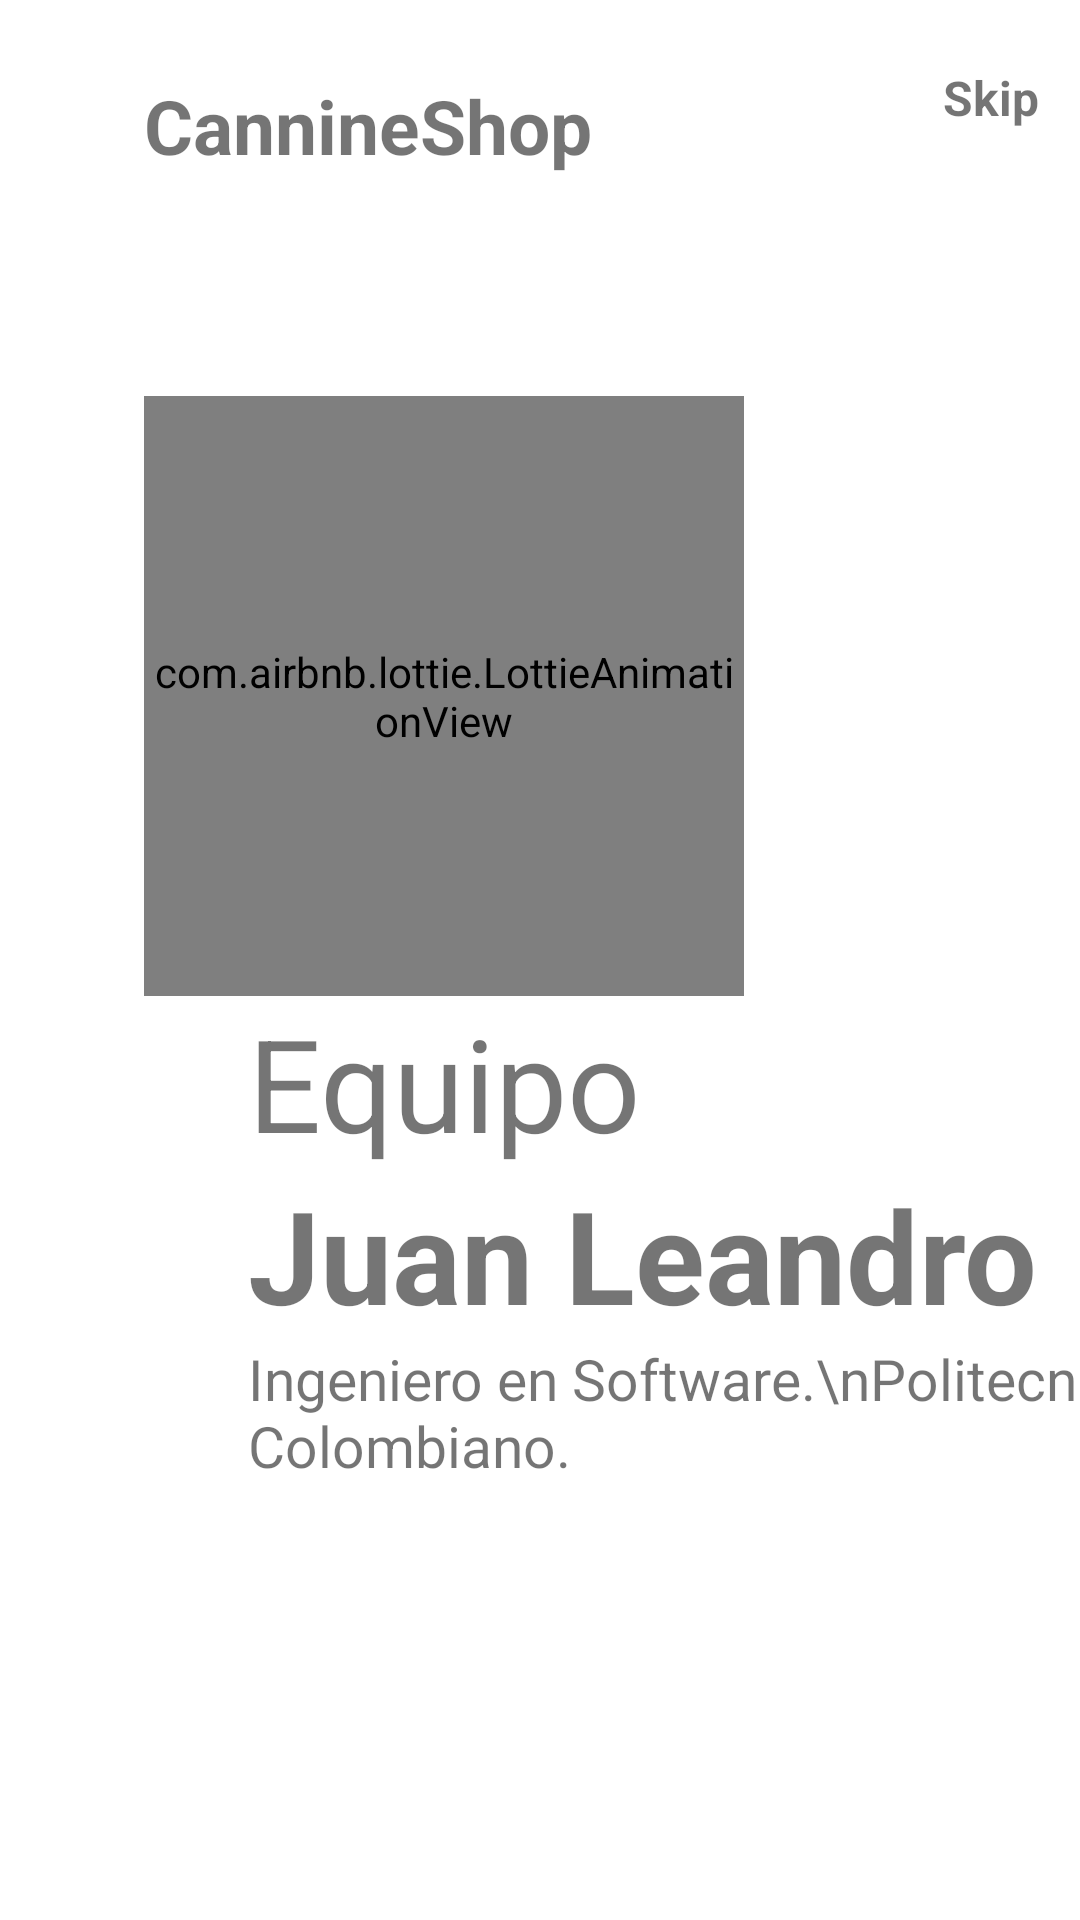

Layout XML and referenced resources for this Android screen:
<!-- AndroidManifest.xml: application theme Theme.Flashlight -->
<!-- res/layout/fragment_on_boarding1.xml -->
<?xml version="1.0" encoding="utf-8"?>
<androidx.constraintlayout.widget.ConstraintLayout xmlns:android="http://schemas.android.com/apk/res/android"
    xmlns:app="http://schemas.android.com/apk/res-auto"
    android:layout_width="match_parent"
    android:layout_height="match_parent"
    android:background="?attr/colorSurface">

    <com.airbnb.lottie.LottieAnimationView
        android:id="@+id/ImageViewId"
        app:lottie_autoPlay="true"
        app:lottie_repeatCount="999999999"
        android:layout_width="200dp"
        android:layout_height="200dp"
        app:lottie_rawRes="@raw/o_b1"
        app:layout_constraintBottom_toBottomOf="parent"
        app:layout_constraintEnd_toEndOf="parent"
        app:layout_constraintHorizontal_bias=".3"
        app:layout_constraintStart_toStartOf="parent"
        app:layout_constraintTop_toTopOf="parent"
        app:layout_constraintVertical_bias=".3" />

    <TextView
        android:id="@+id/textView"
        android:layout_width="wrap_content"
        android:layout_height="wrap_content"
        android:layout_marginTop="25dp"
        android:layout_marginRight="30dp"
        android:text="@string/app_name"
        android:textSize="25sp"
        android:textStyle="bold"
        app:layout_constraintBottom_toTopOf="@+id/ImageViewId"
        app:layout_constraintEnd_toEndOf="parent"
        app:layout_constraintHorizontal_bias="0.0"
        app:layout_constraintStart_toStartOf="@+id/ImageViewId"
        app:layout_constraintTop_toTopOf="parent"
        app:layout_constraintVertical_bias="0.0" />

    <TextView
        android:id="@+id/SkipId"
        android:layout_width="wrap_content"
        android:layout_height="wrap_content"
        android:text="Skip"
        android:textSize="16sp"
        android:textStyle="bold"
        app:layout_constraintBottom_toBottomOf="parent"
        app:layout_constraintEnd_toEndOf="parent"
        app:layout_constraintHorizontal_bias="0.896"
        app:layout_constraintStart_toEndOf="@+id/textView"
        app:layout_constraintTop_toTopOf="parent"
        app:layout_constraintVertical_bias="0.035" />

    <TextView
        android:id="@+id/textView2"
        android:layout_width="wrap_content"
        android:layout_height="wrap_content"
        android:text="Equipo"
        android:textSize="43sp"
        android:textStyle="normal"
        app:layout_constraintEnd_toEndOf="@+id/ImageViewId"
        app:layout_constraintStart_toStartOf="@+id/ImageViewId"
        app:layout_constraintTop_toBottomOf="@+id/ImageViewId" />

    <TextView
        android:id="@+id/textView3"
        android:layout_width="wrap_content"
        android:layout_height="wrap_content"
        android:text="Juan Leandro"
        android:textSize="43sp"
        android:textStyle="bold"
        app:layout_constraintEnd_toEndOf="@+id/textView2"
        app:layout_constraintHorizontal_bias="0.0"
        app:layout_constraintStart_toStartOf="@+id/textView2"
        app:layout_constraintTop_toBottomOf="@+id/textView2" />

    <TextView
        android:id="@+id/descriptionId"
        android:layout_width="wrap_content"
        android:layout_height="wrap_content"
        android:text="Ingeniero en Software.\nPolitecnico Gran Colombiano."
        android:textSize="19sp"
        app:layout_constraintEnd_toEndOf="@+id/textView3"
        app:layout_constraintHorizontal_bias="0"
        app:layout_constraintStart_toStartOf="@+id/textView3"
        app:layout_constraintTop_toBottomOf="@+id/textView3" />

    <ImageView
        android:layout_width="50dp"
        android:layout_height="10dp"
        android:layout_marginLeft="5dp"
        android:src="@drawable/tab1"
        app:layout_constraintBottom_toBottomOf="parent"
        app:layout_constraintEnd_toEndOf="@+id/descriptionId"
        app:layout_constraintHorizontal_bias="0"
        app:layout_constraintStart_toStartOf="@+id/descriptionId"
        app:layout_constraintTop_toBottomOf="@+id/descriptionId"
        app:layout_constraintVertical_bias="0.795" />


</androidx.constraintlayout.widget.ConstraintLayout>
<!-- resources referenced by this layout -->
<resources>
  <string name="app_name">CannineShop</string>
  <style name="Theme.Flashlight" parent="Theme.MaterialComponents.DayNight.DarkActionBar">
          
          <item name="colorPrimary">@color/purple_500</item>
          <item name="colorPrimaryVariant">@color/purple_700</item>
          <item name="colorOnPrimary">@color/white</item>
          
          <item name="colorSecondary">@color/teal_200</item>
          <item name="colorSecondaryVariant">@color/teal_700</item>
          <item name="colorOnSecondary">@color/black</item>
          
          <item name="android:statusBarColor" tools:targetApi="l">?attr/colorPrimaryVariant</item>
          
      </style>
  <color name="purple_500">#FF6200EE</color>
  <color name="purple_700">#FF3700B3</color>
  <color name="white">#ffffff</color>
  <color name="teal_200">#FF03DAC5</color>
  <color name="teal_700">#FF018786</color>
  <color name="black">#000000</color>
</resources>
